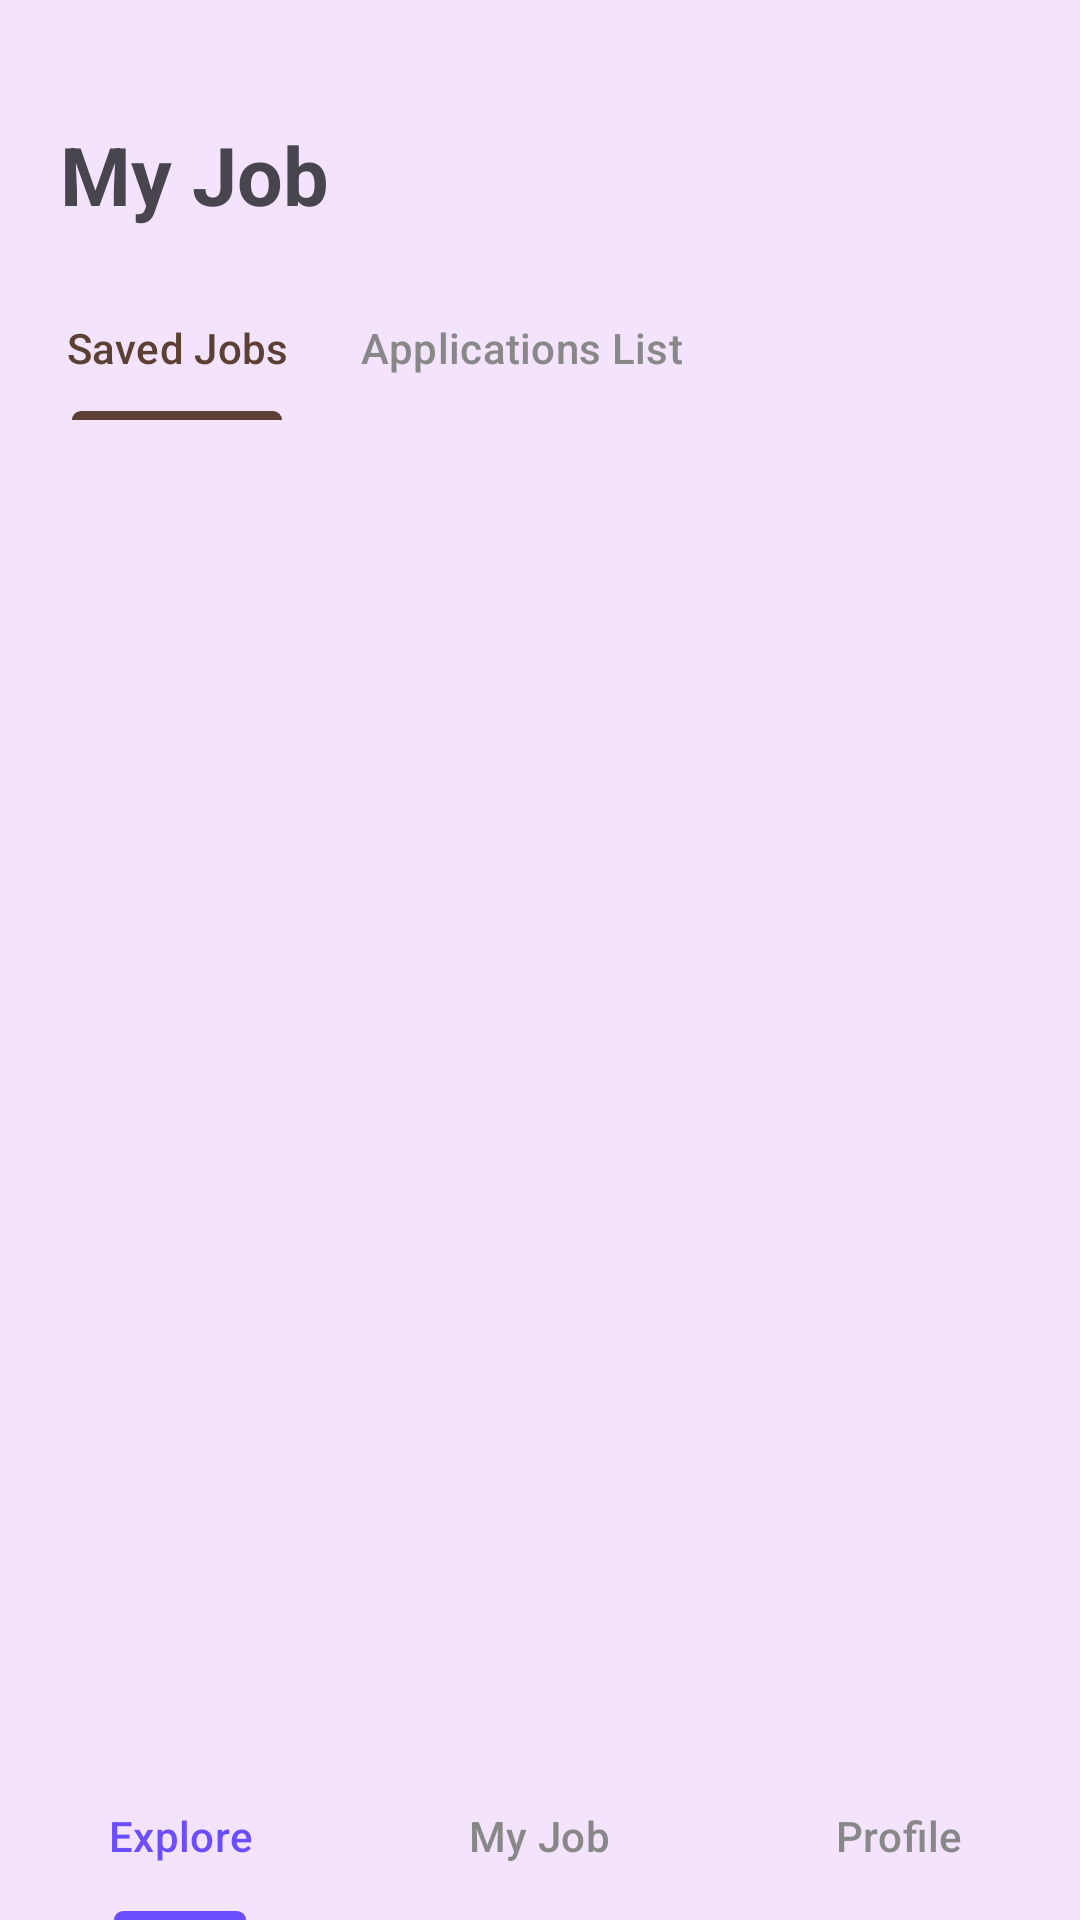

The Android layout XML behind this screen, and the referenced resources:
<!-- AndroidManifest.xml: application theme Theme.LKSAndroid -->
<!-- res/layout/activity_my_job.xml -->
<?xml version="1.0" encoding="utf-8"?>
<androidx.constraintlayout.widget.ConstraintLayout xmlns:android="http://schemas.android.com/apk/res/android"
    xmlns:app="http://schemas.android.com/apk/res-auto"
    xmlns:tools="http://schemas.android.com/tools"
    android:id="@+id/main"
    android:layout_width="match_parent"
    android:layout_height="match_parent"
    android:background="@color/bg_purple"
    tools:context=".JobListActivity">
    <TextView
        android:id="@+id/tvMyJob"
        android:layout_width="wrap_content"
        android:layout_height="wrap_content"
        android:layout_marginTop="40dp"
        android:layout_marginStart="20dp"
        android:layout_marginEnd="20dp"
        android:textSize="27sp"
        android:text="My Job"
        android:textStyle="bold"
        app:layout_constraintStart_toStartOf="parent"
        app:layout_constraintTop_toTopOf="parent"/>

    <com.google.android.material.tabs.TabLayout
        android:id="@+id/tabLayout"
        android:layout_width="wrap_content"
        android:layout_height="wrap_content"
        android:layout_marginStart="10dp"
        android:layout_marginTop="16dp"
        android:background="@android:color/transparent"
        app:tabIndicatorColor="#5C4033"
        app:tabIndicatorHeight="3dp"
        app:tabMode="scrollable"
        app:tabSelectedTextColor="#5C4033"
        app:tabTextColor="#888888"
        app:layout_constraintStart_toStartOf="parent"
        app:layout_constraintTop_toBottomOf="@id/tvMyJob">
        <com.google.android.material.tabs.TabItem
            android:layout_width="wrap_content"
            android:layout_height="wrap_content"
            android:text="Saved Jobs"/>
        <com.google.android.material.tabs.TabItem
            android:layout_width="wrap_content"
            android:layout_height="wrap_content"
            android:text="Applications List"/>
    </com.google.android.material.tabs.TabLayout>

    <androidx.recyclerview.widget.RecyclerView
        android:id="@+id/rvSavedJobs"
        android:layout_width="0dp"
        android:layout_height="0dp"
        android:layout_marginTop="8dp"
        app:layout_constraintBottom_toTopOf="@id/bottomNavbarLayout"
        app:layout_constraintEnd_toEndOf="parent"
        app:layout_constraintStart_toStartOf="parent"
        app:layout_constraintTop_toBottomOf="@id/tabLayout"
        tools:listitem="@layout/item_job" />


    <com.google.android.material.tabs.TabLayout
        android:id="@+id/bottomNavbarLayout"
        android:layout_width="match_parent"
        android:layout_height="56dp"
        android:background="@color/bg_purple"
        app:elevation="8dp"
        app:tabIndicatorColor="#6B4EFF"
        app:tabIndicatorHeight="3dp"
        app:tabMode="fixed"
        app:tabSelectedTextColor="#6B4EFF"
        app:tabTextColor="#888888"
        app:layout_constraintBottom_toBottomOf="parent"
        app:layout_constraintEnd_toEndOf="parent"
        app:layout_constraintStart_toStartOf="parent">

        <com.google.android.material.tabs.TabItem
            android:layout_width="wrap_content"
            android:layout_height="wrap_content"
            android:text="Explore" />

        <com.google.android.material.tabs.TabItem
            android:layout_width="wrap_content"
            android:layout_height="wrap_content"
            android:text="My Job" />

        <com.google.android.material.tabs.TabItem
            android:layout_width="wrap_content"
            android:layout_height="wrap_content"
            android:text="Profile" />
    </com.google.android.material.tabs.TabLayout>

</androidx.constraintlayout.widget.ConstraintLayout>
<!-- res/layout/item_job.xml (included above) -->
<?xml version="1.0" encoding="utf-8"?>
<androidx.cardview.widget.CardView xmlns:android="http://schemas.android.com/apk/res/android"
    xmlns:app="http://schemas.android.com/apk/res-auto"
    android:layout_width="match_parent"
    android:layout_height="wrap_content"
    android:layout_marginHorizontal="16dp"
    android:layout_marginVertical="8dp"
    app:cardCornerRadius="16dp"
    app:cardElevation="2dp"
    app:cardBackgroundColor="@color/white">

    <androidx.constraintlayout.widget.ConstraintLayout
        android:layout_width="match_parent"
        android:layout_height="wrap_content"
        android:padding="16dp">
        <TextView
            android:id="@+id/tvJobTitle"
            android:layout_width="0dp"
            android:layout_height="wrap_content"
            android:text="Front End Developer"
            android:textColor="@color/black"
            android:textSize="16dp"
            android:textStyle="bold"
            app:layout_constraintEnd_toEndOf="parent"
            app:layout_constraintStart_toStartOf="parent"
            app:layout_constraintTop_toTopOf="parent"/>
        <TextView
            android:id="@+id/tvCompanyName"
            android:layout_width="0dp"
            android:layout_height="wrap_content"
            android:text="PT. XYZ"
            android:textColor="@color/black"
            android:textSize="12dp"
            app:layout_constraintEnd_toEndOf="parent"
            app:layout_constraintStart_toStartOf="parent"
            app:layout_constraintTop_toBottomOf="@id/tvJobTitle"/>
        <TextView
            android:id="@+id/tvLocation"
            android:layout_width="0dp"
            android:layout_height="wrap_content"
            android:text="Onsite (Jakarta Selatan)"
            android:textColor="@color/black"
            android:textSize="12dp"
            app:layout_constraintEnd_toEndOf="parent"
            app:layout_constraintStart_toStartOf="parent"
            app:layout_constraintTop_toBottomOf="@id/tvCompanyName"/>
        <TextView
            android:id="@+id/tvExperience"
            android:layout_width="0dp"
            android:layout_height="wrap_content"
            android:text="Min. 3-4 years of experience"
            android:textColor="@color/black"
            android:textSize="12dp"
            app:layout_constraintEnd_toEndOf="parent"
            app:layout_constraintStart_toStartOf="parent"
            app:layout_constraintTop_toBottomOf="@id/tvLocation"/>

        <Button
            android:id="@+id/btnApply"
            android:layout_width="0dp"
            android:layout_height="44dp"
            android:layout_marginTop="16dp"
            android:layout_marginEnd="12dp"
            android:backgroundTint="@color/bg_purple"
            android:text="Apply"
            android:textAllCaps="false"
            app:cornerRadius="22dp"
            app:layout_constraintBottom_toBottomOf="parent"
            app:layout_constraintEnd_toStartOf="@id/btnSave"
            app:layout_constraintStart_toStartOf="parent"
            app:layout_constraintTop_toBottomOf="@id/tvExperience"/>

        <ImageButton
            android:id="@+id/btnSave"
            android:layout_width="44dp"
            android:layout_height="44dp"
            android:background="@drawable/bg_input_box"
            android:contentDescription="Save"
            android:padding="10dp"
            android:src="@android:drawable/btn_star_big_off"
            app:layout_constraintBottom_toBottomOf="@id/btnApply"
            app:layout_constraintEnd_toEndOf="parent"
            app:layout_constraintTop_toTopOf="@id/btnApply"/>
    </androidx.constraintlayout.widget.ConstraintLayout>

</androidx.cardview.widget.CardView>
<!-- resources referenced by this layout -->
<resources>
  <color name="bg_purple">#F3E3FD</color>
  <color name="black">#FF000000</color>
  <color name="white">#FFFFFFFF</color>
  <!-- drawable bg_input_box (drawable) -->
  <?xml version="1.0" encoding="utf-8"?>
  <shape xmlns:android="http://schemas.android.com/apk/res/android"
      android:shape="rectangle">
      <solid android:color="@android:color/transparent"/>
      <stroke
          android:width="2dp"
          android:color="#6750A4"/>
      <corners android:radius="5dp"/>
  </shape>
  <style name="Theme.LKSAndroid" parent="Base.Theme.LKSAndroid" />
  <style name="Base.Theme.LKSAndroid" parent="Theme.Material3.DayNight.NoActionBar">
          
          
      </style>
</resources>
